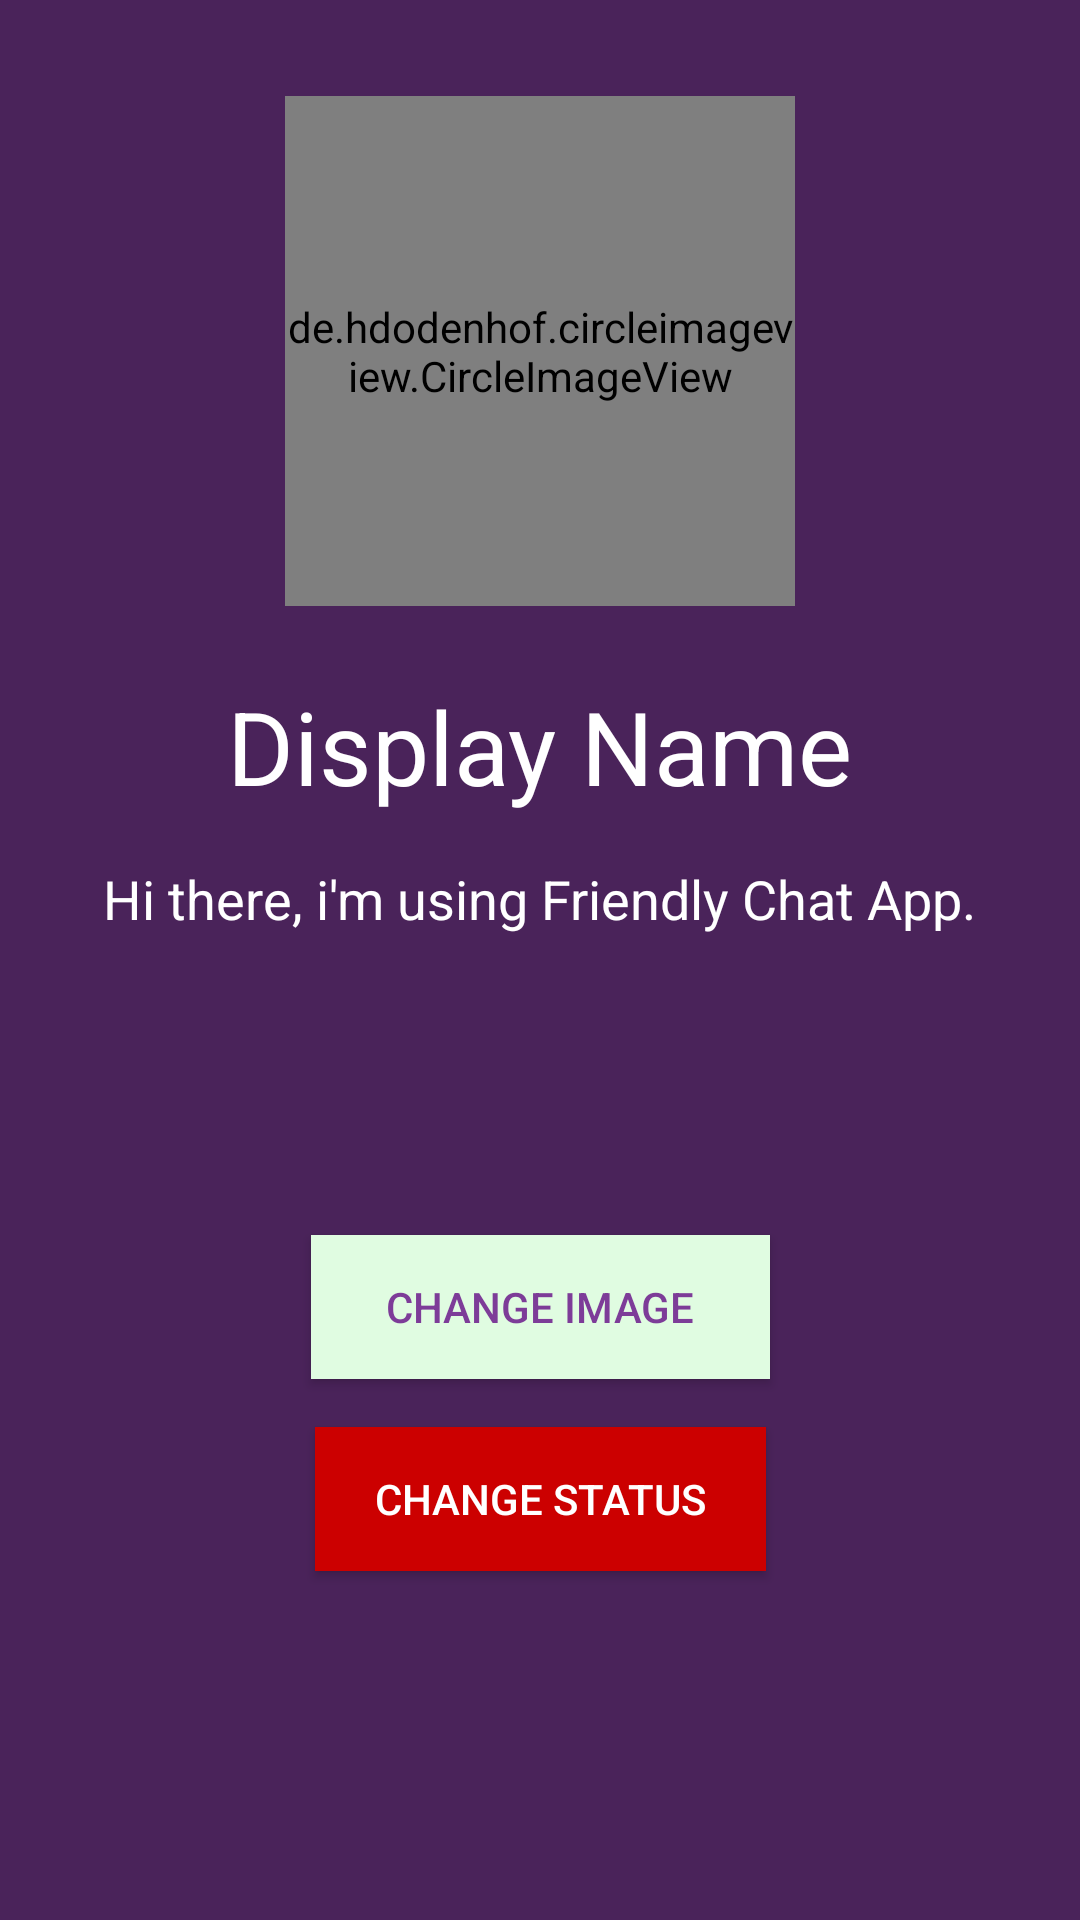

Reconstruct the res/layout file that produces this screen, plus the resources it refers to.
<!-- AndroidManifest.xml: application theme AppTheme -->
<!-- res/layout/activity_settings.xml -->
<?xml version="1.0" encoding="utf-8"?>




<android.support.constraint.ConstraintLayout xmlns:android="http://schemas.android.com/apk/res/android"
    xmlns:app="http://schemas.android.com/apk/res-auto"
    xmlns:tools="http://schemas.android.com/tools"
    android:layout_width="match_parent"
    android:layout_height="match_parent"
    tools:context=".SettingsActivity"
    android:background="@color/colorPrimaryDark">

    <de.hdodenhof.circleimageview.CircleImageView
        android:id="@+id/settings_image"
        android:layout_width="170dp"
        android:layout_height="170dp"
        android:layout_marginTop="32dp"
        android:src="@drawable/default_avatar"
        app:layout_constraintEnd_toEndOf="parent"
        app:layout_constraintStart_toStartOf="parent"
        app:layout_constraintTop_toTopOf="parent" />

    <TextView
        android:id="@+id/name_tv"
        android:layout_width="wrap_content"
        android:layout_height="wrap_content"
        android:layout_marginTop="24dp"
        android:text="Display Name"
        android:textAppearance="@style/TextAppearance.AppCompat.Display1"
        android:textColor="#FFF"
        app:layout_constraintEnd_toEndOf="parent"
        app:layout_constraintStart_toStartOf="parent"
        app:layout_constraintTop_toBottomOf="@+id/settings_image" />

    <TextView
        android:id="@+id/status_tv"
        android:layout_width="wrap_content"
        android:layout_height="wrap_content"
        android:layout_marginTop="16dp"
        android:text="Hi there, i'm using Friendly Chat App."
        android:textAppearance="@style/TextAppearance.AppCompat.Medium"
        android:textColor="#FFF"
        app:layout_constraintEnd_toEndOf="parent"
        app:layout_constraintStart_toStartOf="parent"
        app:layout_constraintTop_toBottomOf="@+id/name_tv" />



    <Button
        android:id="@+id/change_image_btn"
        android:layout_width="wrap_content"
        android:layout_height="wrap_content"
        android:layout_marginTop="100dp"
        android:background="@color/button"
        android:paddingLeft="25dp"
        android:paddingRight="25dp"
        android:text="change image"
        android:textColor="@color/colorPrimary"
        app:layout_constraintEnd_toEndOf="parent"
        app:layout_constraintStart_toStartOf="parent"
        app:layout_constraintTop_toBottomOf="@+id/status_tv" />

    <Button
        android:id="@+id/change_status_btn"
        android:layout_width="wrap_content"
        android:layout_height="wrap_content"
        android:layout_marginTop="16dp"
        android:background="@color/colorAccent"
        android:paddingLeft="20dp"
        android:paddingRight="20dp"
        android:text="change status"
        app:layout_constraintEnd_toEndOf="@+id/change_image_btn"
        app:layout_constraintStart_toStartOf="@+id/change_image_btn"
        app:layout_constraintTop_toBottomOf="@+id/change_image_btn" />

</android.support.constraint.ConstraintLayout>
<!-- resources referenced by this layout -->
<resources>
  <color name="button">#e0fce1</color>
  <color name="colorAccent"> #CC0000</color>
  <color name="colorPrimary"> #7d3c98</color>
  <color name="colorPrimaryDark">#4a235a</color>
  <style name="AppTheme" parent="Theme.AppCompat.Light.NoActionBar">
          
          <item name="colorPrimary">@color/colorPrimary</item>
          <item name="colorPrimaryDark">@color/colorPrimaryDark</item>
          <item name="colorAccent">@color/colorAccent</item>
  
          <item name="android:colorButtonNormal">@drawable/button_selector</item>
          <item name="colorButtonNormal">@drawable/button_selector</item>
          <item name="android:buttonStyle">@style/FriendlyButtonStyle</item>
      </style>
  <style name="FriendlyButtonStyle" parent="Widget.AppCompat.Button">
          <item name="android:textColor">@color/colorTitle</item>
  
      </style>
  <color name="colorTitle">#ffffff</color>
</resources>
